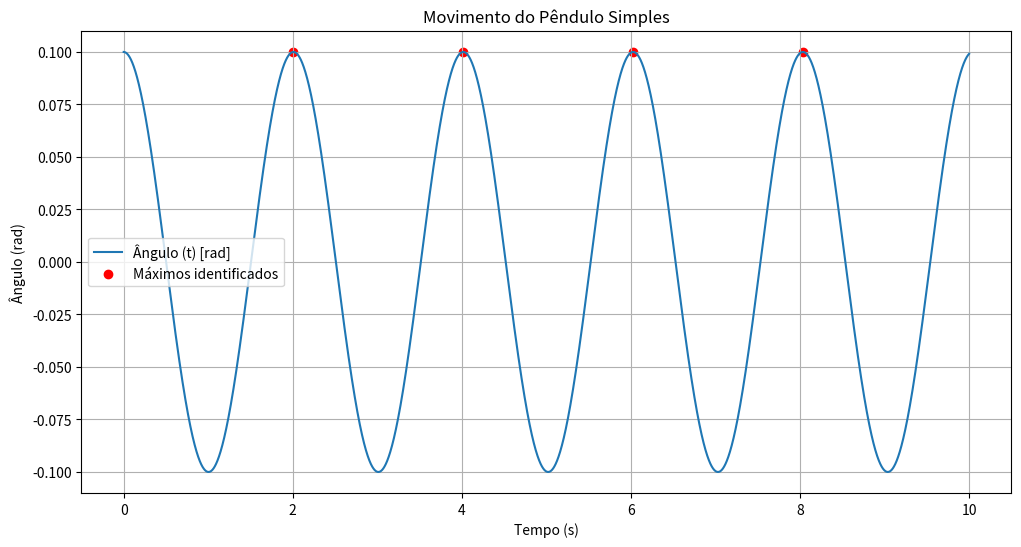

Recreate this plot in Python.
import numpy as np
import matplotlib.pyplot as plt

def maxminv(xm1,xm2,xm3,ym1,ym2,ym3):  # moodle
    # Máximo ou mínimo usando o polinómio de Lagrange
    # Dados (input): (x0,y0), (x1,y1) e (x2,y2) 
    # Resultados (output): xm, ymax 
    xab=xm1-xm2
    xac=xm1-xm3
    xbc=xm2-xm3

    a=ym1/(xab*xac)
    b=-ym2/(xab*xbc)
    c=ym3/(xac*xbc)

    xmla=(b+c)*xm1+(a+c)*xm2+(a+b)*xm3
    xm=0.5*xmla/(a+b+c)

    xta=xm-xm1
    xtb=xm-xm2
    xtc=xm-xm3

    ymax=a*xtb*xtc+b*xta*xtc+c*xta*xtb
    return xm, ymax

L = 1.0    
g = 9.8   
theta0 = 0.1  
v0 = 0.0     
t0 = 0.0     
tf = 10  
dt = 0.001   

t = np.arange(t0, tf, dt)
theta = np.zeros_like(t) 
theta[0] = theta0

# Euler-Cromer
v = v0
for i in range(1, len(t)):
    v = v - (g/L) * np.sin(theta[i-1]) * dt
    theta[i] = theta[i-1] + v * dt

# Máximos locais
max_indices = []
for i in range(1, len(theta)-1):
    if theta[i] > theta[i-1] and theta[i] > theta[i+1]:
        max_indices.append(i)

# Interpolação
max_times = []
max_values = []

for idx in max_indices[:4]:  

    x_vals = [t[idx-1], t[idx], t[idx+1]]
    y_vals = [theta[idx-1], theta[idx], theta[idx+1]]
    
    t_max, theta_max = maxminv(x_vals[0], x_vals[1], x_vals[2], 
                        y_vals[0], y_vals[1], y_vals[2])
    max_times.append(t_max)
    max_values.append(theta_max)

# Medição do Período
if len(max_times) >= 2:
    periods = np.diff(max_times)
    average_period = np.mean(periods)
    theoretical_period = 2*np.pi*np.sqrt(L/g)
    
    print("Tempos dos máximos:", max_times)
    print("Períodos entre máximos consecutivos:", periods)
    print(f"Período médio medido: {average_period:.4f} s")
    print(f"Período teórico: {theoretical_period:.4f} s")
    print(f"Diferença relativa: {abs(average_period-theoretical_period)/theoretical_period*100:.2f}%")
else:
    print("Para medir o período, será necessário encontrar dois máximos seguidos")

plt.figure(figsize=(12, 6))
plt.plot(t, theta, label='Ângulo (t) [rad]')
if max_times:
    plt.scatter(max_times, max_values, c='red', label='Máximos identificados')
plt.title('Movimento do Pêndulo Simples')
plt.xlabel('Tempo (s)')
plt.ylabel('Ângulo (rad)')
plt.grid(True)
plt.legend()
plt.show()